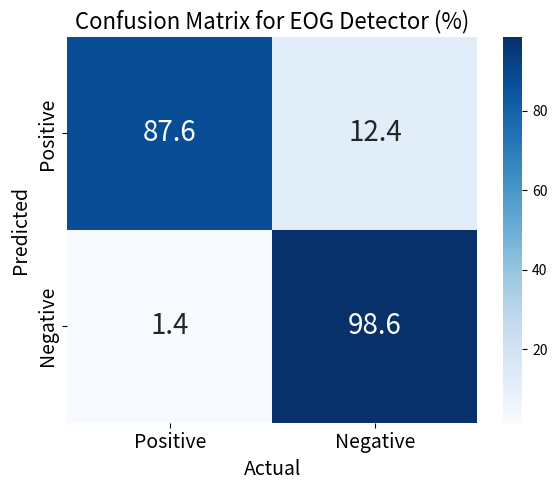

This chart was generated by the following Python code:
import matplotlib.pyplot as plt
import seaborn as sns
import numpy as np

labels = ['Positive', 'Negative']
# cm = np.array([[81.76, 18.24],
#                 [6.45, 93.55]])
# cm = np.array([[88.60,11.40],
#                [14.15,85.85]])
cm = np.array([[163, 23],
                [28, 1911]])

cm_normalized = cm.astype('float') / cm.sum(axis=1)[:, np.newaxis] * 100


plt.figure(figsize=(6, 5))
sns.heatmap(cm_normalized, annot=True, fmt='.1f', cmap='Blues',
            xticklabels=labels, yticklabels=labels,
            annot_kws={"size": 20})

plt.xlabel('Actual', fontsize=14)
plt.ylabel('Predicted', fontsize=14)
plt.title('Confusion Matrix for EOG Detector (%)', fontsize=16)


plt.xticks(fontsize=14)
plt.yticks(fontsize=14)

plt.tight_layout()
plt.show()